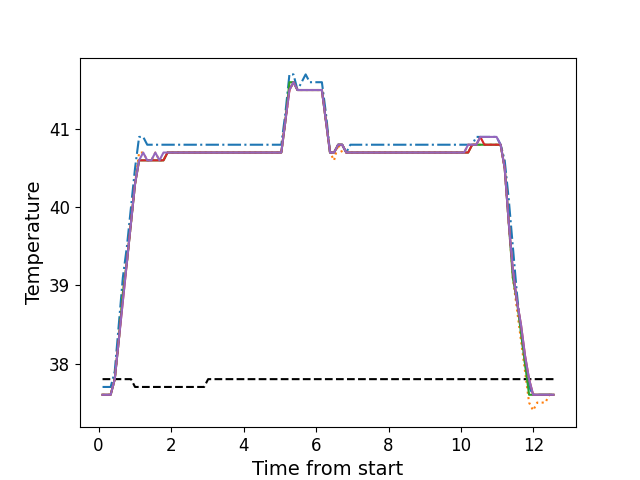

The data file committed next to this chart (first rows):
, times, neutral, z1, z2, z3, z4, z5
0, 0.1106, 37.8, 37.7, 37.6, 37.6, 37.6, 37.6
1, 0.2233, 37.8, 37.7, 37.6, 37.6, 37.6, 37.6
2, 0.3349, 37.8, 37.7, 37.6, 37.6, 37.6, 37.6
3, 0.4475, 37.8, 37.9, 37.8, 37.8, 37.8, 37.8
4, 0.5591, 37.8, 38.5, 38.3, 38.3, 38.3, 38.3
5, 0.6708, 37.8, 39.1, 38.9, 38.9, 38.8, 38.8
6, 0.7834, 37.8, 39.5, 39.3, 39.3, 39.3, 39.3
7, 0.895, 37.8, 40.0, 39.8, 39.8, 39.8, 39.8
8, 1.008, 37.7, 40.5, 40.3, 40.3, 40.3, 40.3
9, 1.119, 37.7, 40.9, 40.7, 40.6, 40.6, 40.6
10, 1.232, 37.7, 40.9, 40.7, 40.6, 40.6, 40.7
11, 1.344, 37.7, 40.8, 40.6, 40.6, 40.6, 40.6
12, 1.456, 37.7, 40.8, 40.6, 40.6, 40.6, 40.6
13, 1.567, 37.7, 40.8, 40.7, 40.6, 40.6, 40.7
14, 1.68, 37.7, 40.8, 40.6, 40.6, 40.6, 40.6
15, 1.792, 37.7, 40.8, 40.6, 40.6, 40.6, 40.7
16, 1.904, 37.7, 40.8, 40.7, 40.7, 40.7, 40.7
17, 2.017, 37.7, 40.8, 40.7, 40.7, 40.7, 40.7
18, 2.128, 37.7, 40.8, 40.7, 40.7, 40.7, 40.7
19, 2.24, 37.7, 40.8, 40.7, 40.7, 40.7, 40.7
20, 2.353, 37.7, 40.8, 40.7, 40.7, 40.7, 40.7
21, 2.464, 37.7, 40.8, 40.7, 40.7, 40.7, 40.7
22, 2.577, 37.7, 40.8, 40.7, 40.7, 40.7, 40.7
23, 2.688, 37.7, 40.8, 40.7, 40.7, 40.7, 40.7
24, 2.8, 37.7, 40.8, 40.7, 40.7, 40.7, 40.7
25, 2.913, 37.7, 40.8, 40.7, 40.7, 40.7, 40.7
26, 3.024, 37.8, 40.8, 40.7, 40.7, 40.7, 40.7
27, 3.137, 37.8, 40.8, 40.7, 40.7, 40.7, 40.7
28, 3.249, 37.8, 40.8, 40.7, 40.7, 40.7, 40.7
29, 3.361, 37.8, 40.8, 40.7, 40.7, 40.7, 40.7
30, 3.473, 37.8, 40.8, 40.7, 40.7, 40.7, 40.7
31, 3.585, 37.8, 40.8, 40.7, 40.7, 40.7, 40.7
32, 3.698, 37.8, 40.8, 40.7, 40.7, 40.7, 40.7
33, 3.809, 37.8, 40.8, 40.7, 40.7, 40.7, 40.7
34, 3.921, 37.8, 40.8, 40.7, 40.7, 40.7, 40.7
35, 4.034, 37.8, 40.8, 40.7, 40.7, 40.7, 40.7
36, 4.145, 37.8, 40.8, 40.7, 40.7, 40.7, 40.7
37, 4.257, 37.8, 40.8, 40.7, 40.7, 40.7, 40.7
38, 4.37, 37.8, 40.8, 40.7, 40.7, 40.7, 40.7
39, 4.481, 37.8, 40.8, 40.7, 40.7, 40.7, 40.7
40, 4.594, 37.8, 40.8, 40.7, 40.7, 40.7, 40.7
41, 4.705, 37.8, 40.8, 40.7, 40.7, 40.7, 40.7
42, 4.818, 37.8, 40.8, 40.7, 40.7, 40.7, 40.7
43, 4.93, 37.8, 40.8, 40.7, 40.7, 40.7, 40.7
44, 5.042, 37.8, 40.8, 40.7, 40.7, 40.7, 40.7
45, 5.154, 37.8, 41.2, 41.1, 41.1, 41.1, 41.1
46, 5.267, 37.8, 41.7, 41.5, 41.6, 41.5, 41.5
47, 5.378, 37.8, 41.7, 41.6, 41.6, 41.6, 41.6
48, 5.49, 37.8, 41.5, 41.5, 41.5, 41.5, 41.5
49, 5.602, 37.8, 41.6, 41.5, 41.5, 41.5, 41.5
50, 5.714, 37.8, 41.7, 41.5, 41.5, 41.5, 41.5
51, 5.826, 37.8, 41.6, 41.5, 41.5, 41.5, 41.5
52, 5.939, 37.8, 41.6, 41.5, 41.5, 41.5, 41.5
53, 6.05, 37.8, 41.6, 41.5, 41.5, 41.5, 41.5
54, 6.162, 37.8, 41.6, 41.5, 41.5, 41.5, 41.5
55, 6.274, 37.8, 41.2, 41.1, 41.1, 41.1, 41.1
56, 6.387, 37.8, 40.7, 40.7, 40.7, 40.7, 40.7
57, 6.498, 37.8, 40.7, 40.6, 40.7, 40.7, 40.7
58, 6.611, 37.8, 40.8, 40.8, 40.8, 40.8, 40.8
59, 6.723, 37.8, 40.8, 40.7, 40.8, 40.8, 40.8
... 52 more rows
